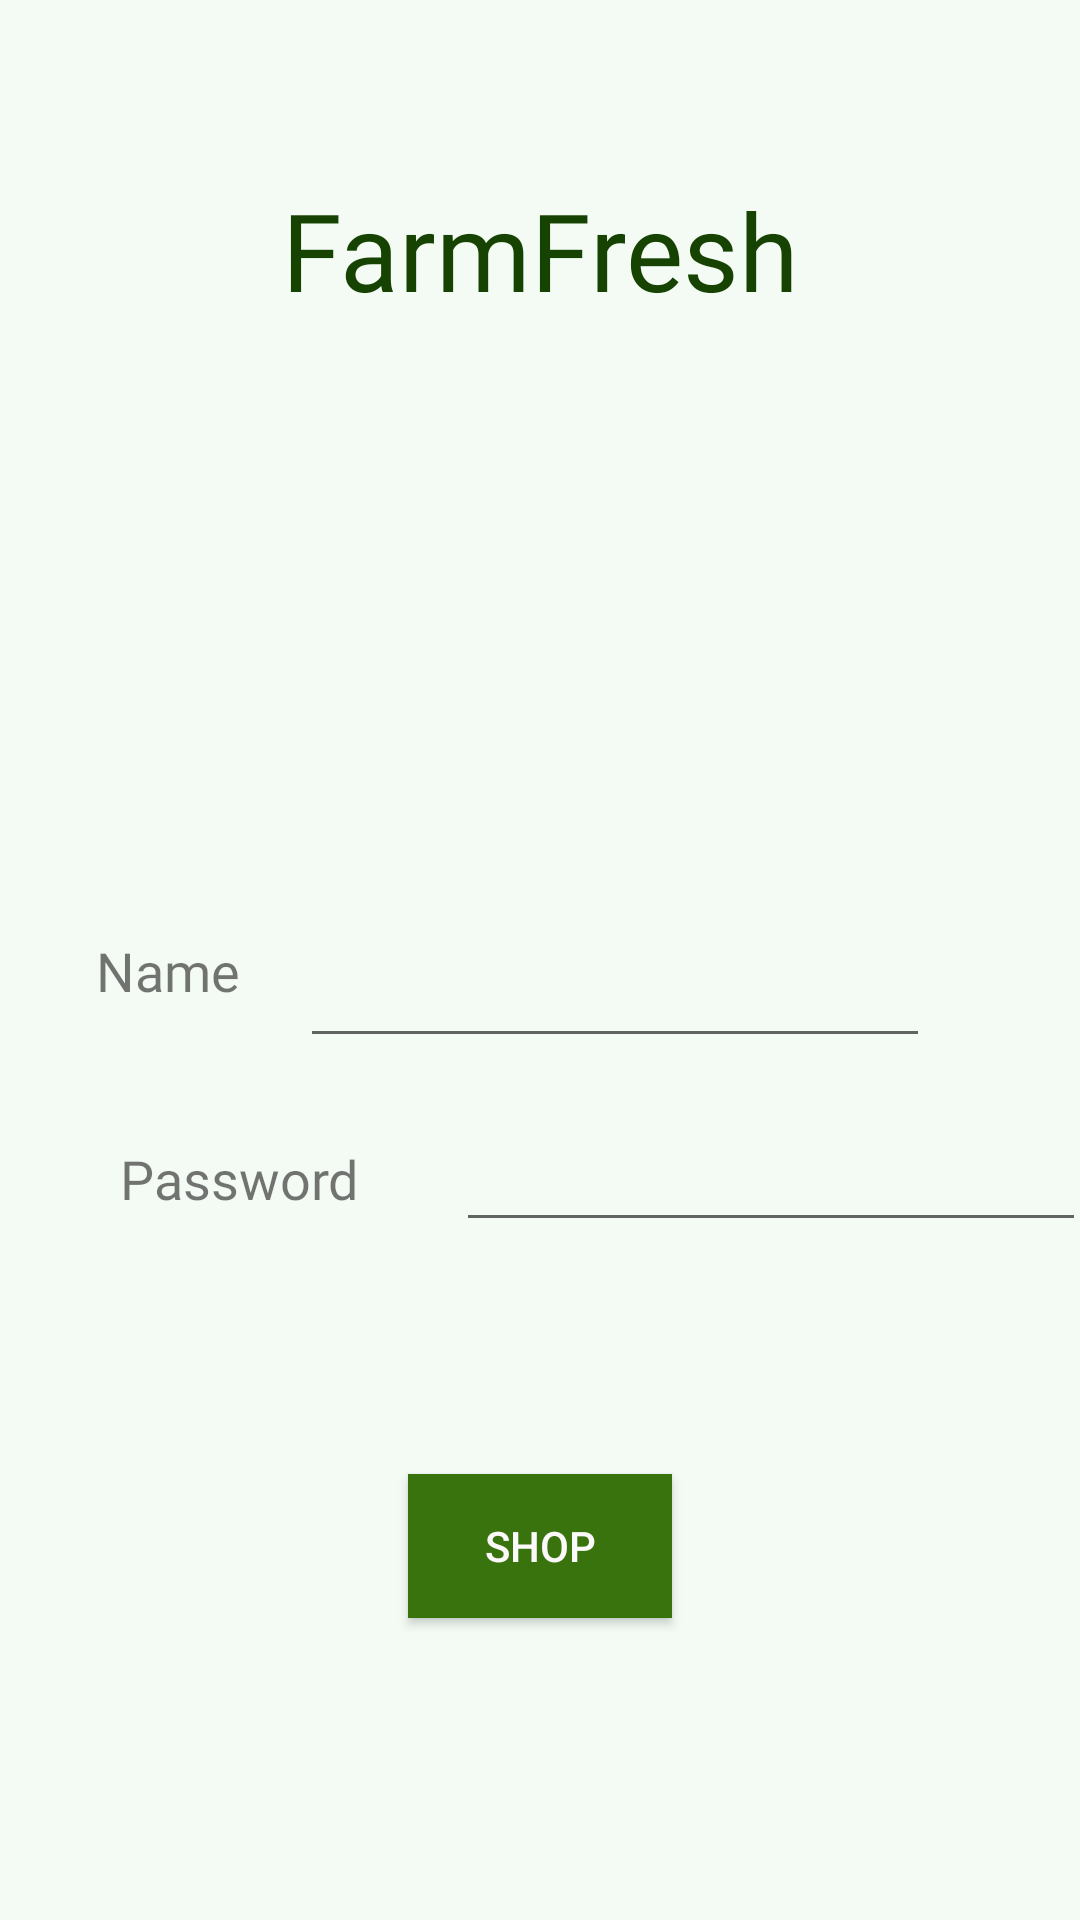

Write the Android layout XML for this screen, with the resource values it uses.
<!-- AndroidManifest.xml: application theme AppTheme -->
<!-- res/layout/activity_log.xml -->
<?xml version="1.0" encoding="utf-8"?>
<androidx.constraintlayout.widget.ConstraintLayout xmlns:android="http://schemas.android.com/apk/res/android"
    xmlns:app="http://schemas.android.com/apk/res-auto"
    xmlns:tools="http://schemas.android.com/tools"
    android:layout_width="match_parent"
    android:layout_height="match_parent"
    android:background="#F3FBF4"
    tools:context=".log">

    <EditText
        android:id="@+id/password"
        android:layout_width="wrap_content"
        android:layout_height="wrap_content"
        android:layout_marginStart="152dp"
        android:layout_marginTop="20dp"
        android:layout_marginEnd="50dp"
        android:ems="10"
        android:inputType="textPassword"
        app:layout_constraintEnd_toEndOf="parent"
        app:layout_constraintHorizontal_bias="0.0"
        app:layout_constraintStart_toStartOf="parent"
        app:layout_constraintTop_toBottomOf="@+id/username" />

    <EditText
        android:id="@+id/username"
        android:layout_width="wrap_content"
        android:layout_height="wrap_content"
        android:layout_marginTop="20dp"
        android:layout_marginEnd="50dp"
        android:ems="10"
        android:inputType="textPersonName"
        app:layout_constraintEnd_toEndOf="parent"
        app:layout_constraintTop_toBottomOf="@+id/imageView6" />

    <Button
        android:id="@+id/login2"
        android:layout_width="wrap_content"
        android:layout_height="wrap_content"
        android:layout_marginStart="50dp"
        android:layout_marginTop="200dp"
        android:layout_marginEnd="50dp"
        android:background="#39730D"
        android:text="SHOP"
        android:textColor="#FBF9F9"
        app:layout_constraintEnd_toEndOf="parent"
        app:layout_constraintStart_toStartOf="parent"
        app:layout_constraintTop_toBottomOf="@+id/imageView6" />

    <ImageView
        android:id="@+id/imageView6"
        android:layout_width="180dp"
        android:layout_height="132dp"
        android:layout_marginStart="50dp"
        android:layout_marginTop="52dp"
        android:layout_marginEnd="50dp"
        app:layout_constraintEnd_toEndOf="parent"
        app:layout_constraintStart_toStartOf="parent"
        app:layout_constraintTop_toBottomOf="@+id/textView13"
        app:srcCompat="@drawable/b4" />

    <TextView
        android:id="@+id/textView13"
        android:layout_width="wrap_content"
        android:layout_height="wrap_content"
        android:layout_marginStart="50dp"
        android:layout_marginTop="59dp"
        android:layout_marginEnd="50dp"
        android:fontFamily="@font/open_sans_bold"
        android:text="FarmFresh"
        android:textColor="#174302"
        android:textSize="36sp"
        app:layout_constraintEnd_toEndOf="parent"
        app:layout_constraintStart_toStartOf="parent"
        app:layout_constraintTop_toTopOf="parent" />

    <TextView
        android:id="@+id/asdadada"
        android:layout_width="wrap_content"
        android:layout_height="wrap_content"
        android:layout_marginStart="40dp"
        android:layout_marginTop="8dp"
        android:layout_marginEnd="20dp"
        android:fontFamily="@font/open_sans_bold"
        android:text="Password"
        android:textSize="18sp"
        app:layout_constraintEnd_toStartOf="@+id/password"
        app:layout_constraintHorizontal_bias="0.0"
        app:layout_constraintStart_toStartOf="parent"
        app:layout_constraintTop_toTopOf="@+id/password" />

    <TextView
        android:id="@+id/textView16"
        android:layout_width="wrap_content"
        android:layout_height="wrap_content"
        android:layout_marginEnd="20dp"
        android:fontFamily="@font/open_sans_bold"
        android:text="Name"
        android:textSize="18sp"
        app:layout_constraintEnd_toStartOf="@+id/username"
        app:layout_constraintTop_toTopOf="@+id/username" />

</androidx.constraintlayout.widget.ConstraintLayout>
<!-- resources referenced by this layout -->
<resources>

</resources>
